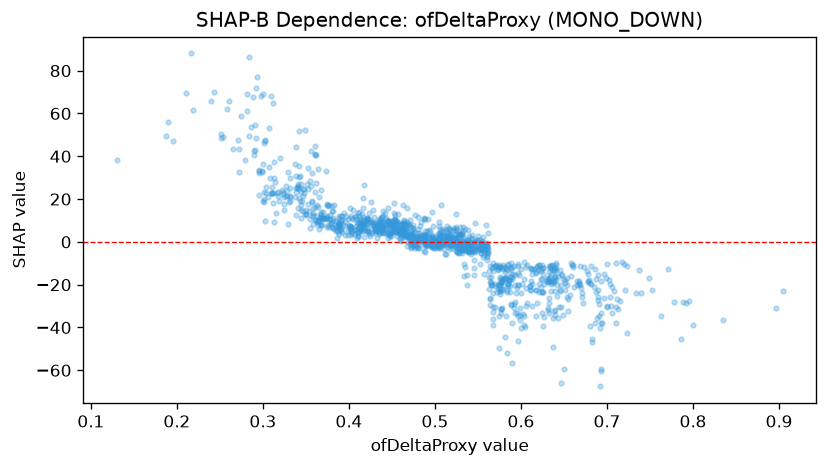

Values plotted in this chart, from the file beside it:
feature_value, shap_value
0.366, 8.481
0.555, -0.6419
0.563, -13.47
0.355, 6.52
0.537, -0.914
0.475, -1.608
0.499, -2.881
0.498, 0.05122
0.44, 14.55
0.414, 9.493
0.506, 2.263
0.39, 5.495
0.651, -22.51
0.501, -1.028
0.56, -1.863
0.542, -5.663
0.554, -1.626
0.507, 1.448
0.497, 3.22
0.613, -29.78
0.523, 1.499
0.71, -30.43
0.637, -35.36
0.67, -21.78
0.38, 6.878
0.409, 8.711
0.496, -2.472
0.301, 23.34
0.637, -18.72
0.514, -0.6181
0.487, 11.36
0.358, 15.64
0.479, -2.408
0.481, 1.955
0.374, 10.88
0.562, -5.189
0.655, -32.45
0.37, 11.13
0.544, -4.433
0.539, -4.279
0.513, 2.738
0.418, 10.39
0.462, 3.875
0.582, -13.9
0.501, -1.523
0.493, 1.831
0.471, 2.531
0.443, 8.484
0.386, 8.095
0.451, 7.691
0.566, -19.97
0.639, -12.07
0.564, -11.13
0.55, -1.74
0.638, -18.44
0.457, 4.389
0.58, -20.1
0.532, 0.8462
0.449, 8.05
0.578, -22
... 1,237 more rows
